Image classification data set "watch-ai-detector" (saad-ullah-khan14/watch-ai-detector on GitHub). Class labels (2): no watch, watch.

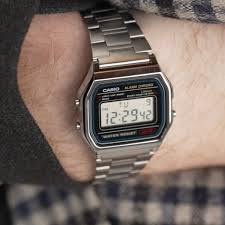
Label: watch

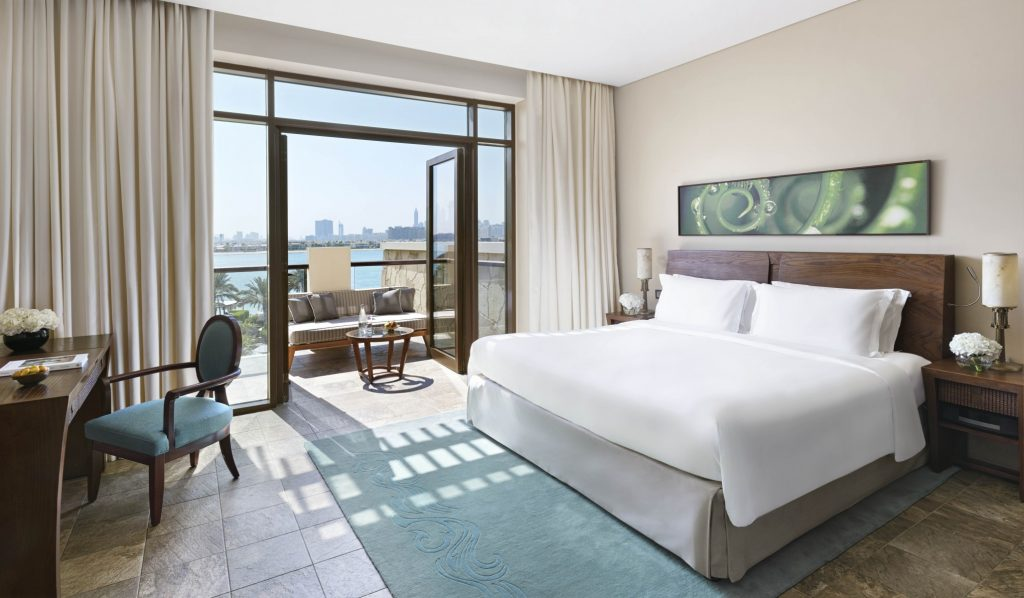
Label: no watch

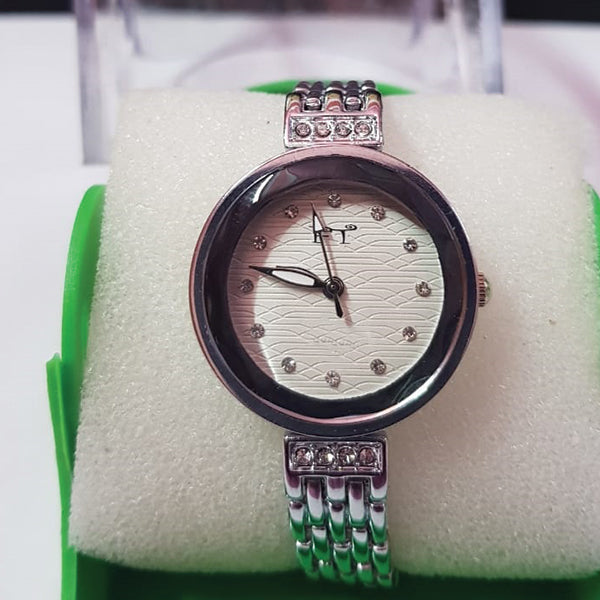
Label: watch

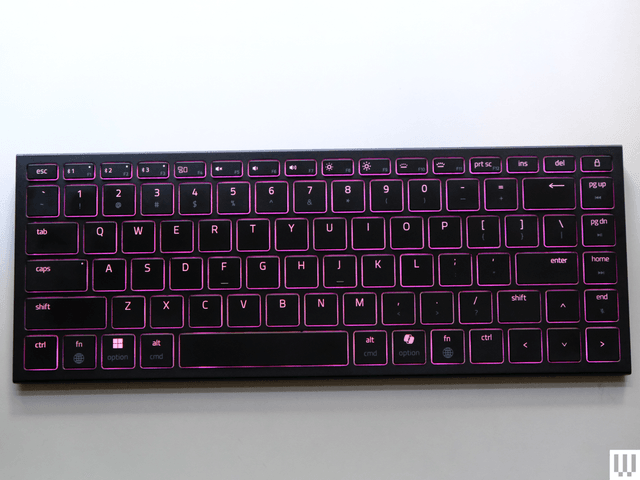
Label: no watch

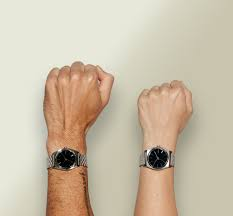
Label: watch

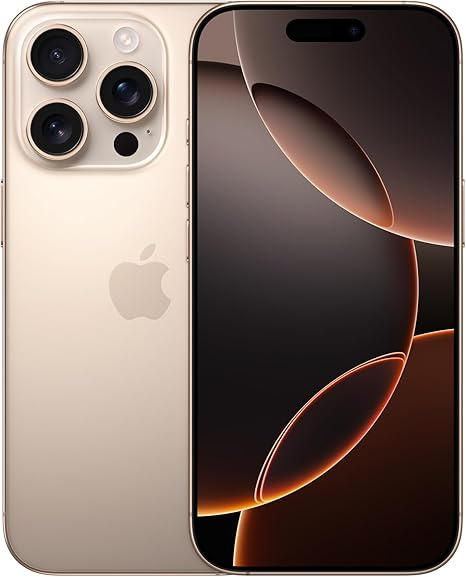
Label: no watch
